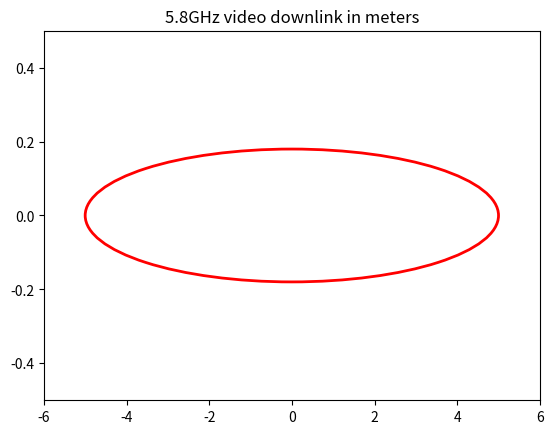

The script that saved this image:
import matplotlib.pyplot as plt
from matplotlib.patches import Ellipse

plt.figure()
plt.title('5.8GHz video downlink in meters')
ax = plt.gca()

ellipse = Ellipse(xy=(0.0, 0.0), width=10, height=0.35943654, 
                        edgecolor='r', fc='None', lw=2)
ax.add_patch(ellipse)
plt.xlim([-6, 6])
plt.ylim([-0.5, 0.5])
plt.savefig('fr_5_8GHz.png')
